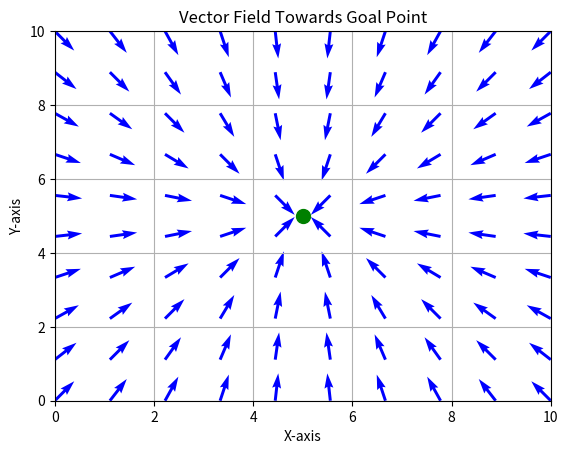
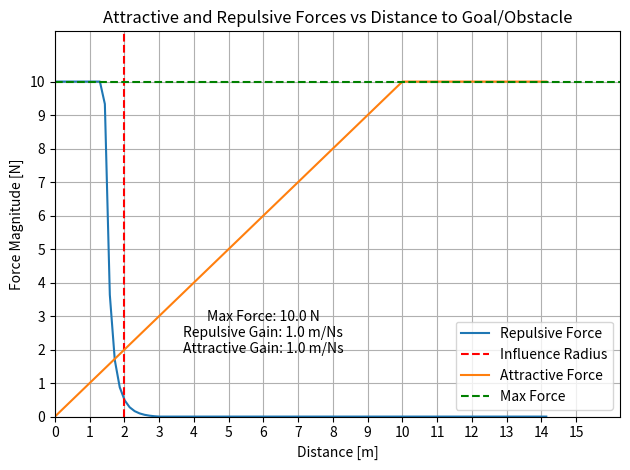
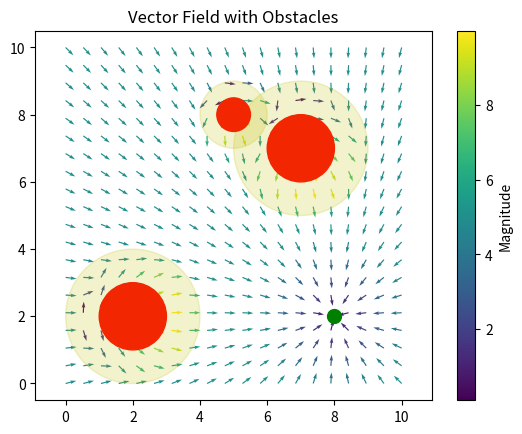
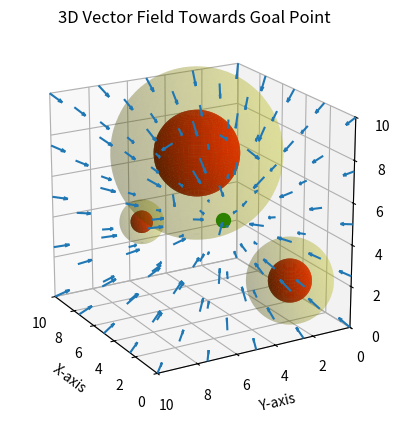

Write the Python code that produced these figures, in order.
import matplotlib.pyplot as plt
import numpy as np


def create_basic_field():
    # Create a 10x10 grid
    x, y = np.linspace(0, 10, 10), np.linspace(0, 10, 10)
    X, Y = np.meshgrid(x, y)
    # Define a goal position
    goalPoint = np.array([5, 5])
    # Create a vector field where each vector points towards the goal
    U = goalPoint[0] - X
    V = goalPoint[1] - Y
    # Normalize the vectors
    norm = np.sqrt(U**2 + V**2)
    U /= norm
    V /= norm
    # Create a quiver plot
    plt.quiver(X, Y, U, V, color='b')
    # Plot the goal point
    plt.plot(goalPoint[0], goalPoint[1], 'go', markersize=10)
    # Set the limits and labels
    plt.xlim(0, 10)
    plt.ylim(0, 10)
    plt.xlabel('X-axis')
    plt.ylabel('Y-axis')
    plt.title('Vector Field Towards Goal Point')
    # Show the plot
    plt.grid()
    # plt.show()
    plt.savefig("basic_vector_field.png")
    print(f"Saved basic_vector_field.png")


class Obstacle:
    def __init__(self, position, radius):
        self.position = position
        self.radius = radius

    def is_inside(self, point):
        return np.linalg.norm(point - self.position) < self.radius

    def distance_to(self, point):
        # Calculate the distance from the point to the edge of the obstacle
        return np.linalg.norm(point - self.position) - self.radius

    def within_influence(self, point, influence_radius):
        # Check if the point is within the influence radius of the obstacle
        return np.linalg.norm(point - self.position) <= (self.radius + influence_radius)


def getAttractiveVector(point, goalPoint, attractive_gain=2.0, max_force=5.0):
    distance = np.linalg.norm(point - goalPoint)
    if distance < 1e-6:
        return np.zeros_like(point)
    direction = (point - goalPoint) / distance
    magnitude = attractive_gain * distance
    if magnitude > max_force:
        magnitude = max_force
    vector = -magnitude * direction
    return vector


def getRepulsiveVector(point, obstacles: list[Obstacle], repulsive_gain=1.0, max_force=5.0):
    vector = np.zeros_like(point)
    for obs in obstacles:
        influence_radius = 2 * obs.radius
        if obs.within_influence(point, influence_radius):
            distance = obs.distance_to(point)
            if distance < 1e-5:
                distance = 1e-5
            force_direction = (point - obs.position) / \
                np.linalg.norm(point - obs.position)
            # F = repulsiveGain * (1/influence - 1/distance) * (1 / distance^2)
            force_magnitude = repulsive_gain * \
                (1/distance - 1/influence_radius) * \
                (1 / distance**2)
            if force_magnitude > max_force:
                force_magnitude = max_force
            # print(
            #     f"Repulsion Magnitude: {force_magnitude:.4f}, Direction: {force_direction}"
            # )
            vector += (force_magnitude * force_direction)
    return vector


def create_2D_vector_field_with_obstacles():
    # Create a 10x10 grid
    x = np.linspace(0, 10, 20)
    y = np.linspace(0, 10, 20)
    X, Y = np.meshgrid(x, y)
    # Define a goal position
    goalPoint = np.array([8, 2])
    # Obstacles are circles with a center and a radius
    obstacles = [
        Obstacle(np.array([2, 2]), 1),
        Obstacle(np.array([7, 7]), 1),
        Obstacle(np.array([5, 8]), 0.5),
    ]
    # Now let's update the vector field at every point to include the repulsive force
    U = np.zeros_like(X, dtype=float)
    V = np.zeros_like(Y, dtype=float)
    for i in range(len(x)):
        for j in range(len(y)):
            point = np.array([X[i, j], Y[i, j]])
            attractive_vector = getAttractiveVector(point, goalPoint)
            repulsive_vector = getRepulsiveVector(point, obstacles)
            # Combine the attractive and repulsive vectors
            combined_vector = attractive_vector + repulsive_vector
            U[i, j] = combined_vector[0]
            V[i, j] = combined_vector[1]
    magnitude = np.sqrt(U**2 + V**2)
    U_norm = np.copy(U)
    V_norm = np.copy(V)
    # Normalize vectors for plotting
    for i in range(U.shape[0]):
        for j in range(U.shape[1]):
            norm = np.linalg.norm([U[i, j], V[i, j]])
            if norm > 0:
                U_norm[i, j] /= norm
                V_norm[i, j] /= norm
    plt.figure()
    plt.quiver(X, Y, U_norm, V_norm, magnitude, cmap='viridis')
    plt.colorbar(label='Magnitude')
    for obs in obstacles:
        circle = plt.Circle(obs.position, obs.radius, color='r', alpha=1.0)
        plt.gca().add_artist(circle)
        # Plot influence radius
        influence_circle = plt.Circle(
            obs.position, 2 * obs.radius, color='y', alpha=0.2)
        plt.gca().add_artist(influence_circle)
    plt.plot(goalPoint[0], goalPoint[1], 'go', markersize=10)
    plt.title('Vector Field with Obstacles')
    plt.xlim(0, 10)
    plt.ylim(0, 10)
    plt.axis('equal')
    # plt.show()
    plt.savefig("2D_vector_field.png")
    print(f"Saved 2D_vector_field.png")


def create_3D_vector_field_with_obstacles():
    # Create a 3D representation of the vector field
    fig = plt.figure()
    ax = fig.add_subplot(111, projection='3d')
    # Create a 3D grid
    x = np.linspace(0, 10, 5)
    y = np.linspace(0, 10, 5)
    z = np.linspace(0, 10, 5)
    X, Y, Z = np.meshgrid(x, y, z)
    # Define a goal position
    goalPoint = np.array([8, 2, 3])
    # Obstacles are spheres with a center and a radius
    obstacles = [
        Obstacle(np.array([2, 2, 2]), 1),
        Obstacle(np.array([7, 4, 7]), 2),
        Obstacle(np.array([5, 8, 5]), 0.5)
    ]
    U = np.zeros_like(X, dtype=float)
    V = np.zeros_like(Y, dtype=float)
    W = np.zeros_like(Z, dtype=float)
    for i in range(len(x)):
        for j in range(len(y)):
            for k in range(len(z)):
                point = np.array([X[i, j, k], Y[i, j, k], Z[i, j, k]])
                attractive_vector = getAttractiveVector(point, goalPoint)
                repulsive_vector = getRepulsiveVector(point, obstacles)
                # Combine the attractive and repulsive vectors
                combined_vector = attractive_vector + repulsive_vector
                U[i, j, k] = combined_vector[0]
                V[i, j, k] = combined_vector[1]
                W[i, j, k] = combined_vector[2]
    # Create a quiver plot
    ax.quiver(X, Y, Z, U, V, W, length=0.75, normalize=True)
    # Plot the goal point
    ax.scatter(goalPoint[0], goalPoint[1], goalPoint[2], color='g', s=100)
    # Plot obstacles
    for obst in obstacles:
        # Create a sphere for the obstacle
        u = np.linspace(0, 2 * np.pi, 100)
        v = np.linspace(0, np.pi, 100)
        x_sphere = obst.radius * \
            np.outer(np.cos(u), np.sin(v)) + obst.position[0]
        y_sphere = obst.radius * \
            np.outer(np.sin(u), np.sin(v)) + obst.position[1]
        z_sphere = obst.radius * \
            np.outer(np.ones(np.size(u)), np.cos(v)) + obst.position[2]
        ax.plot_surface(x_sphere, y_sphere, z_sphere, color='r', alpha=1.0)
        # Plot influence radius
        u = np.linspace(0, 2 * np.pi, 100)
        v = np.linspace(0, np.pi, 100)
        x_influence = 2 * obst.radius * \
            np.outer(np.cos(u), np.sin(v)) + obst.position[0]
        y_influence = 2 * obst.radius * \
            np.outer(np.sin(u), np.sin(v)) + obst.position[1]
        z_influence = 2 * obst.radius * \
            np.outer(np.ones(np.size(u)), np.cos(v)) + obst.position[2]
        ax.plot_surface(x_influence, y_influence,
                        z_influence, color='y', alpha=0.2)
    # Set the limits and labels
    ax.set_xlim(0, 10)
    ax.set_ylim(0, 10)
    ax.set_zlim(0, 10)
    ax.set_xlabel('X-axis')
    ax.set_ylabel('Y-axis')
    ax.set_zlabel('Z-axis')
    ax.set_title('3D Vector Field Towards Goal Point')
    ax.view_init(elev=20, azim=30)  # Set the view angle
    ax.set_box_aspect([1, 1, 1])  # Make the axes equal
    # Show the plot
    # plt.show()
    plt.savefig("3D_vector_field.png")
    print(f"Saved 3D_vector_field.png")
    # Change the viewing angle and save another plot
    # Rotate the view
    ax.view_init(elev=20, azim=150)
    plt.savefig("3D_vector_field_rotated.png")
    print(f"Saved 3D_vector_field_rotated.png")


def graph_forces():
    # Create a graph of the attractive and repulsive forces
    # with respect to the distance from the obstacle/goal
    max_distance = np.sqrt(2) * 10
    max_force = 10.0
    distances = np.linspace(0.01, max_distance, 100)
    goal_point = np.array([0, 0])
    obstacle = Obstacle(np.array([0, 0]), 1)
    attractive_forces = [
        getAttractiveVector(
            point=np.array([d, 0]),
            goalPoint=goal_point,
            attractive_gain=1.0,
            max_force=max_force
        ) for d in distances
    ]
    repulsive_forces = [
        getRepulsiveVector(
            point=np.array([d, 0]),
            obstacles=[obstacle],
            repulsive_gain=1.0,
            max_force=max_force
        ) for d in distances
    ]
    # Calculate the magnitudes of the forces
    attractive_forces = np.linalg.norm(attractive_forces, axis=1)
    repulsive_forces = np.linalg.norm(repulsive_forces, axis=1)
    # Plot the forces on 2 graphs next to each other
    plt.figure()
    plt.plot(distances, repulsive_forces, label='Repulsive Force')
    # Plot influence radius as vertical line
    plt.axvline(x=2, color='r', linestyle='--', label='Influence Radius')
    plt.plot(distances, attractive_forces, label='Attractive Force')
    plt.title('Attractive and Repulsive Forces vs Distance to Goal/Obstacle')
    plt.text(
        6, 2.5, f"Max Force: {max_force:.1f} N\nRepulsive Gain: {1.0:.1f} m/Ns\nAttractive Gain: {1.0:.1f} m/Ns",
        fontsize=10, color='black', ha='center', va='center'
    )
    plt.xlabel('Distance [m]')
    plt.ylabel('Force Magnitude [N]')
    plt.xticks(np.arange(0, max_distance + 1, 1))
    plt.yticks(np.arange(0, max_force + 1, 1))
    plt.axhline(y=max_force, color='g', linestyle='--', label='Max Force')
    plt.xlim(0, max_distance * 1.15)
    plt.ylim(0, max_force * 1.15)
    plt.legend()
    plt.grid()
    plt.tight_layout()
    plt.savefig("forces.png")
    print(f"Saved forces.png")
    # plt.show()


if __name__ == "__main__":
    create_basic_field()
    graph_forces()
    create_2D_vector_field_with_obstacles()
    create_3D_vector_field_with_obstacles()
